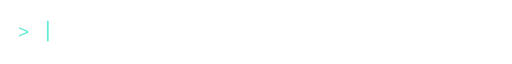
t = 0.00 s
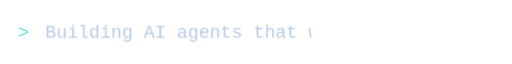
t = 1.67 s
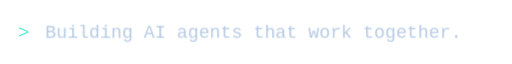
t = 3.33 s
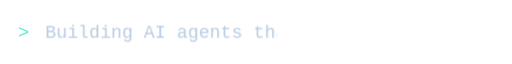
t = 5.00 s
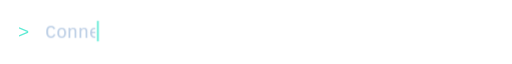
t = 6.67 s
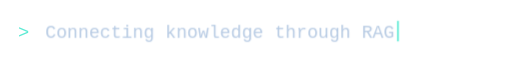
t = 8.33 s

The animated SVG that drew these frames (rendered in a browser with its animation timeline set to each time). Animation: 4 CSS @keyframes rules; frames cover the first 8.33 s, repeats indefinitely.

<svg xmlns="http://www.w3.org/2000/svg" width="600" height="70" viewBox="90 0 600 70" fill="none" role="img" aria-labelledby="title desc">
  <title id="title">Building AI agents. Connecting knowledge. Learning by building.</title>
  <desc id="desc">Three short lines type and erase in sequence. The first remains visible when reduced motion is preferred.</desc>
  <defs>
    <clipPath id="clip-one"><rect class="type one" x="143" y="16" width="514" height="37" style="--line-width:488px"/></clipPath>
    <clipPath id="clip-two"><rect class="type two" x="143" y="16" width="514" height="37" style="--line-width:422px"/></clipPath>
    <clipPath id="clip-three"><rect class="type three" x="143" y="16" width="514" height="37" style="--line-width:514px"/></clipPath>
    <style>
      .static { display: none; }
      .line { opacity: 0; animation: active 18s linear infinite; }
      .line.one { opacity: 1; }
      .type { animation: typing 18s steps(36,end) infinite; }
      .cursor { animation: travel 18s steps(36,end) infinite, blink .9s step-end infinite; }
      .two { animation-delay: 6s; }
      .three { animation-delay: 12s; }
      .line.two .cursor { animation-delay: 6s, 0s; }
      .line.three .cursor { animation-delay: 12s, 0s; }
      @keyframes active { 0%,33.32% { opacity: 1; } 33.33%,100% { opacity: 0; } }
      @keyframes typing { 0%,2% { width: 0; } 13%,25% { width: var(--line-width); } 31%,100% { width: 0; } }
      @keyframes travel { 0%,2% { transform: translateX(0); } 13%,25% { transform: translateX(var(--line-width)); } 31%,100% { transform: translateX(0); } }
      @keyframes blink { 50% { opacity: 0; } }
      @media (prefers-reduced-motion: reduce) {
        .line,.type,.cursor { animation: none !important; }
        .line { display: none !important; }
        .static { display: inline !important; }
        .cursor { display: none; }
      }
    </style>
  </defs>
  <g font-family="Consolas, Liberation Mono, Menlo, monospace" font-size="22" font-weight="500">
    <text x="111" y="42" fill="#5EEAD4">&gt;</text>
    <text class="static" x="143" y="42" textLength="488" lengthAdjust="spacingAndGlyphs" fill="#B6CAE3">Building AI agents that work together.</text>
    <g class="line one">
      <text x="143" y="42" textLength="488" lengthAdjust="spacingAndGlyphs" fill="#B6CAE3" clip-path="url(#clip-one)">Building AI agents that work together.</text>
      <path class="cursor" d="M146 22V46" stroke="#5EEAD4" stroke-width="2" style="--line-width:488px"/>
    </g>
    <g class="line two">
      <text x="143" y="42" textLength="422" lengthAdjust="spacingAndGlyphs" fill="#B6CAE3" clip-path="url(#clip-two)">Connecting knowledge through RAG.</text>
      <path class="cursor" d="M146 22V46" stroke="#5EEAD4" stroke-width="2" style="--line-width:422px"/>
    </g>
    <g class="line three">
      <text x="143" y="42" textLength="514" lengthAdjust="spacingAndGlyphs" fill="#B6CAE3" clip-path="url(#clip-three)">Learning by building. One step at a time.</text>
      <path class="cursor" d="M146 22V46" stroke="#5EEAD4" stroke-width="2" style="--line-width:514px"/>
    </g>
  </g>
</svg>
